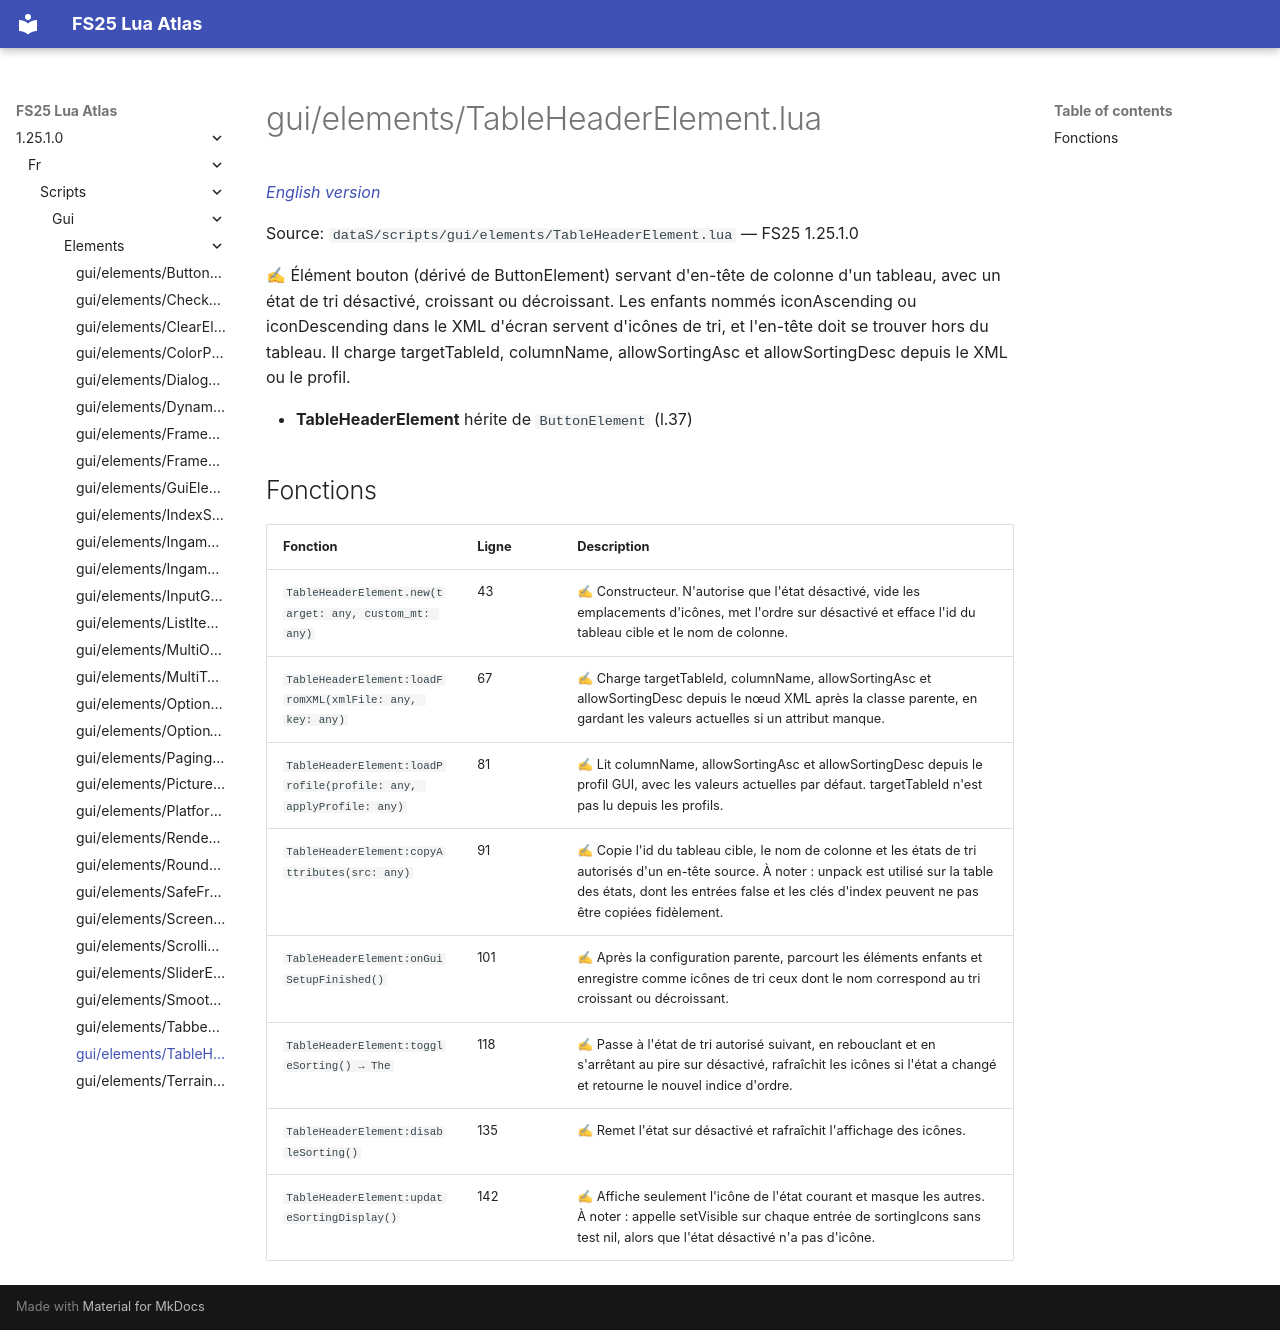

repository: Tim0219800/fs25-lua-atlas · page: 1.25.1.0/fr/scripts/gui/elements/TableHeaderElement.html · generator: mkdocs

# gui/elements/TableHeaderElement.lua

*[English version](../../../../scripts/gui/elements/TableHeaderElement.md)*

Source: `dataS/scripts/gui/elements/TableHeaderElement.lua` — FS25 1.25.1.0

✍ Élément bouton (dérivé de ButtonElement) servant d'en-tête de colonne d'un tableau, avec un état de tri désactivé, croissant ou décroissant. Les enfants nommés iconAscending ou iconDescending dans le XML d'écran servent d'icônes de tri, et l'en-tête doit se trouver hors du tableau. Il charge targetTableId, columnName, allowSortingAsc et allowSortingDesc depuis le XML ou le profil.

- **TableHeaderElement** hérite de `ButtonElement` (l.37)

## Fonctions

| Fonction | Ligne | Description |
|---|---|---|
| `TableHeaderElement.new(target: any, custom_mt: any)` | 43 | ✍ Constructeur. N'autorise que l'état désactivé, vide les emplacements d'icônes, met l'ordre sur désactivé et efface l'id du tableau cible et le nom de colonne. |
| `TableHeaderElement:loadFromXML(xmlFile: any, key: any)` | 67 | ✍ Charge targetTableId, columnName, allowSortingAsc et allowSortingDesc depuis le nœud XML après la classe parente, en gardant les valeurs actuelles si un attribut manque. |
| `TableHeaderElement:loadProfile(profile: any, applyProfile: any)` | 81 | ✍ Lit columnName, allowSortingAsc et allowSortingDesc depuis le profil GUI, avec les valeurs actuelles par défaut. targetTableId n'est pas lu depuis les profils. |
| `TableHeaderElement:copyAttributes(src: any)` | 91 | ✍ Copie l'id du tableau cible, le nom de colonne et les états de tri autorisés d'un en-tête source. À noter : unpack est utilisé sur la table des états, dont les entrées false et les clés d'index peuvent ne pas être copiées fidèlement. |
| `TableHeaderElement:onGuiSetupFinished()` | 101 | ✍ Après la configuration parente, parcourt les éléments enfants et enregistre comme icônes de tri ceux dont le nom correspond au tri croissant ou décroissant. |
| `TableHeaderElement:toggleSorting() → The` | 118 | ✍ Passe à l'état de tri autorisé suivant, en rebouclant et en s'arrêtant au pire sur désactivé, rafraîchit les icônes si l'état a changé et retourne le nouvel indice d'ordre. |
| `TableHeaderElement:disableSorting()` | 135 | ✍ Remet l'état sur désactivé et rafraîchit l'affichage des icônes. |
| `TableHeaderElement:updateSortingDisplay()` | 142 | ✍ Affiche seulement l'icône de l'état courant et masque les autres. À noter : appelle setVisible sur chaque entrée de sortingIcons sans test nil, alors que l'état désactivé n'a pas d'icône. |
